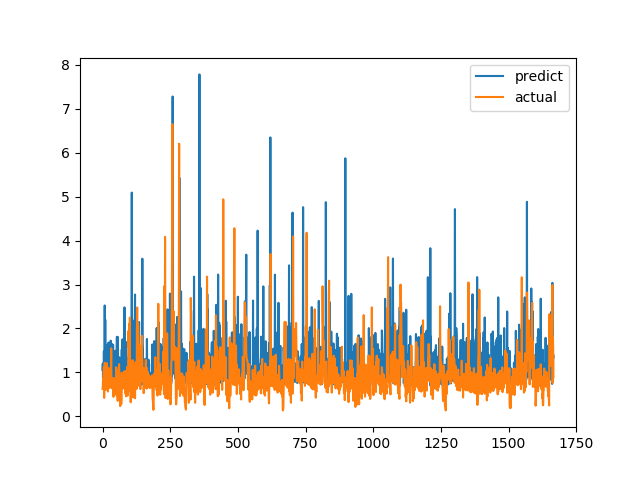

The table this chart was drawn from, first rows:
predict, actual
1.056, 0.6238
1.202, 0.6915
0.747, 0.8558
1.016, 0.7094
0.8303, 1.015
1.48, 1.116
0.8681, 0.4183
0.8065, 1.002
2.523, 1.219
0.7407, 1.143
2.198, 0.6528
0.9848, 0.6747
1.145, 0.601
0.7451, 0.6695
1.135, 0.6538
0.889, 0.7814
1.26, 1.206
1.621, 0.8469
0.7787, 0.8286
0.8803, 0.6482
0.7386, 0.5624
0.7329, 0.7183
1.677, 1.1
0.8438, 0.9542
0.9113, 0.729
1.232, 0.6694
0.7377, 0.8631
0.8655, 0.6465
1.213, 0.8223
0.8332, 0.9236
1.721, 0.8301
0.8885, 1.067
0.8603, 1.546
1.296, 0.6827
0.8667, 0.6386
1.643, 0.6464
1.058, 0.6881
0.9349, 0.7274
1.217, 0.65
1.629, 0.8694
0.7962, 0.4409
0.7431, 0.4519
0.7948, 0.7575
0.7329, 0.4952
0.9487, 0.6851
0.9316, 0.7244
1.231, 0.8654
1.491, 0.74
0.7467, 0.8071
0.9604, 0.8204
1.276, 1.114
0.8617, 1.109
1.395, 0.4751
1.808, 1.039
0.7857, 0.9458
1.056, 0.7878
1.808, 0.3505
0.7903, 0.9368
0.7528, 0.9868
1.082, 0.647
... 1,607 more rows
